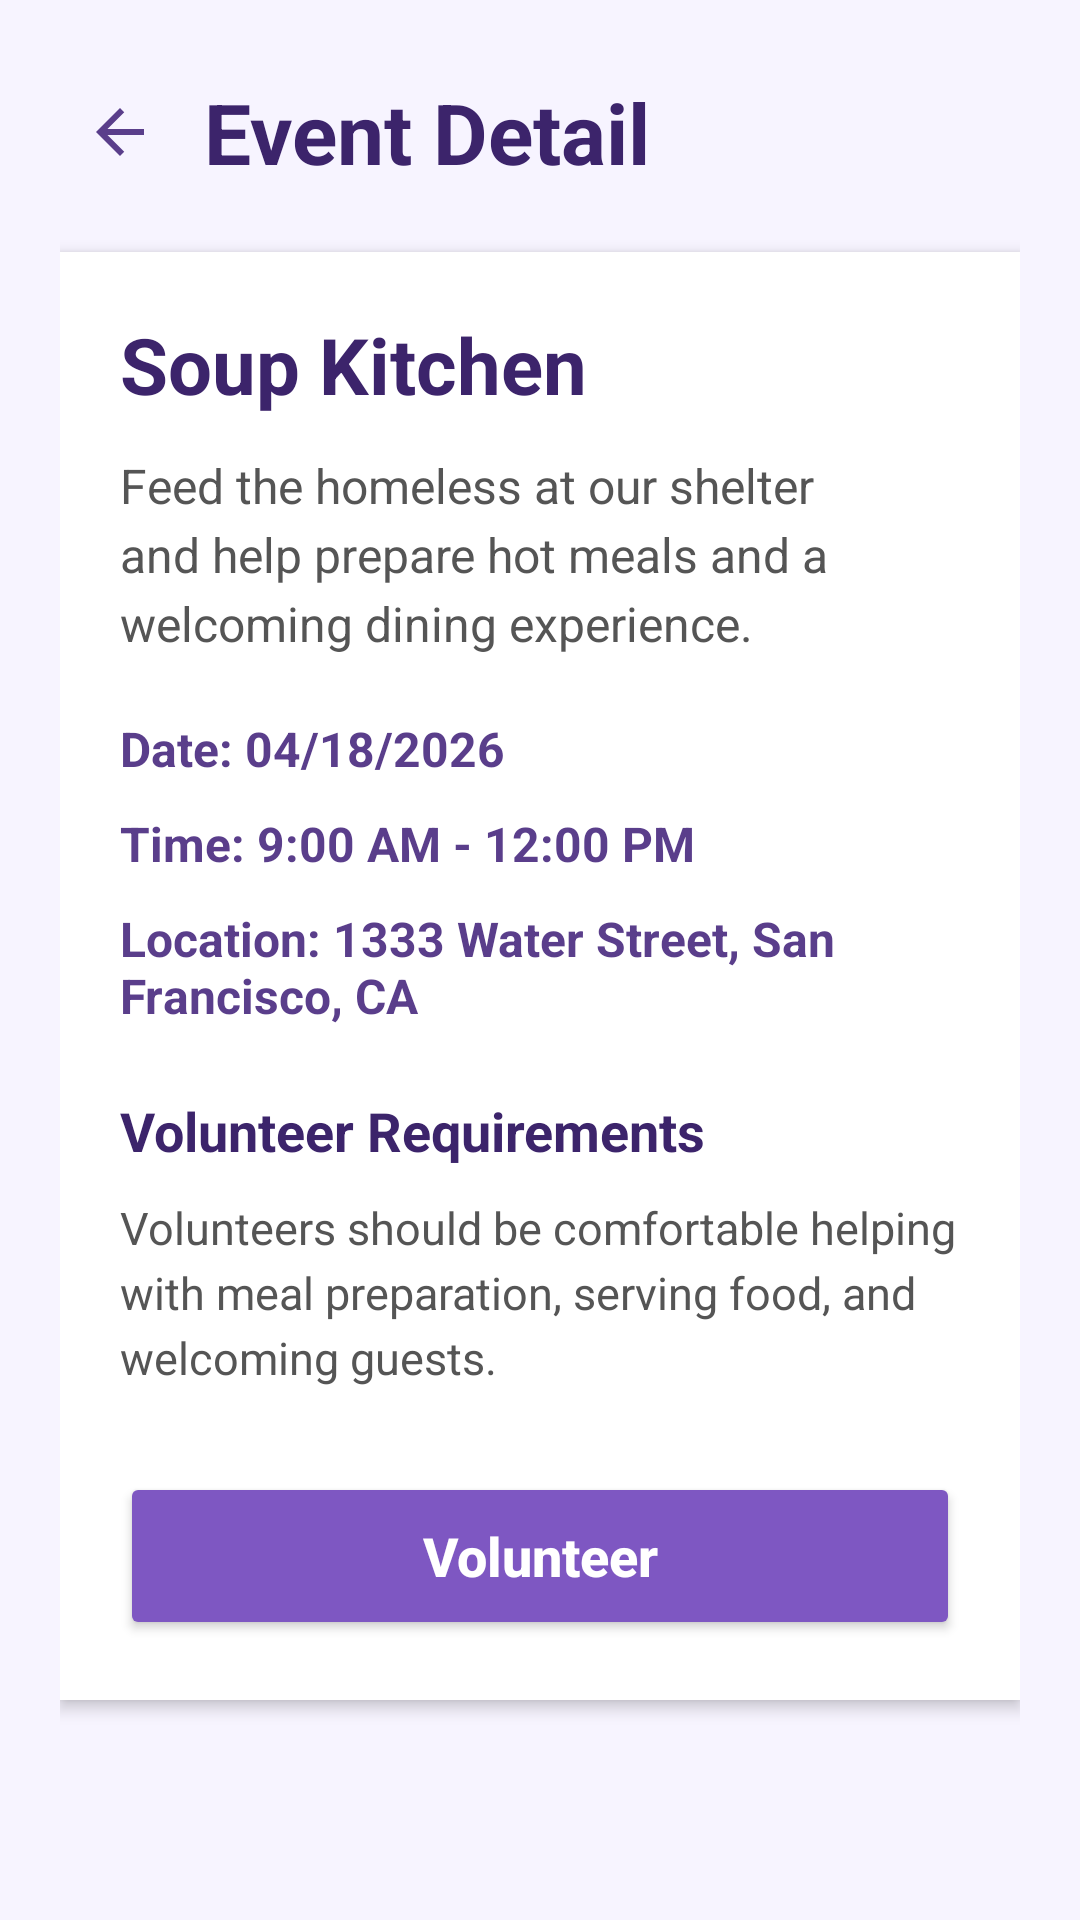

Android layout source for this screen:
<!-- AndroidManifest.xml: application theme Theme.ServeToday -->
<!-- res/layout/activity_event_detail.xml -->
<?xml version="1.0" encoding="utf-8"?>
<androidx.constraintlayout.widget.ConstraintLayout xmlns:android="http://schemas.android.com/apk/res/android"
    xmlns:app="http://schemas.android.com/apk/res-auto"
    xmlns:tools="http://schemas.android.com/tools"
    android:id="@+id/eventDetailRoot"
    android:layout_width="match_parent"
    android:layout_height="match_parent"
    android:background="#F7F4FF"
    tools:context=".EventDetailActivity">

    <ScrollView
        android:layout_width="0dp"
        android:layout_height="0dp"
        android:fillViewport="true"
        app:layout_constraintBottom_toBottomOf="parent"
        app:layout_constraintEnd_toEndOf="parent"
        app:layout_constraintStart_toStartOf="parent"
        app:layout_constraintTop_toTopOf="parent">

        <LinearLayout
            android:layout_width="match_parent"
            android:layout_height="wrap_content"
            android:orientation="vertical"
            android:paddingStart="20dp"
            android:paddingTop="24dp"
            android:paddingEnd="20dp"
            android:paddingBottom="24dp">

            <LinearLayout
                android:layout_width="match_parent"
                android:layout_height="wrap_content"
                android:gravity="center_vertical"
                android:orientation="horizontal">

                <ImageButton
                    android:id="@+id/buttonBackDetail"
                    android:layout_width="40dp"
                    android:layout_height="40dp"
                    android:layout_marginEnd="8dp"
                    android:background="@android:color/transparent"
                    android:contentDescription="Back"
                    android:padding="6dp"
                    android:src="@drawable/ic_arrow_back"
                    app:tint="#5A3E8B" />

                <TextView
                    android:id="@+id/textDetailHeader"
                    android:layout_width="wrap_content"
                    android:layout_height="wrap_content"
                    android:text="Event Detail"
                    android:textColor="#3C246B"
                    android:textSize="28sp"
                    android:textStyle="bold" />
            </LinearLayout>

            <LinearLayout
                android:layout_width="match_parent"
                android:layout_height="wrap_content"
                android:layout_marginTop="20dp"
                android:background="#FFFFFF"
                android:elevation="3dp"
                android:orientation="vertical"
                android:padding="20dp">

                <TextView
                    android:id="@+id/textEventTitle"
                    android:layout_width="match_parent"
                    android:layout_height="wrap_content"
                    android:text="Soup Kitchen"
                    android:textColor="#3C246B"
                    android:textSize="26sp"
                    android:textStyle="bold" />

                <TextView
                    android:id="@+id/textEventDescription"
                    android:layout_width="match_parent"
                    android:layout_height="wrap_content"
                    android:layout_marginTop="12dp"
                    android:lineSpacingExtra="4dp"
                    android:text="Feed the homeless at our shelter and help prepare hot meals and a welcoming dining experience."
                    android:textColor="#555555"
                    android:textSize="16sp" />

                <TextView
                    android:id="@+id/textEventDate"
                    android:layout_width="match_parent"
                    android:layout_height="wrap_content"
                    android:layout_marginTop="20dp"
                    android:text="Date: 04/18/2026"
                    android:textColor="#5A3E8B"
                    android:textSize="16sp"
                    android:textStyle="bold" />

                <TextView
                    android:id="@+id/textEventTime"
                    android:layout_width="match_parent"
                    android:layout_height="wrap_content"
                    android:layout_marginTop="10dp"
                    android:text="Time: 9:00 AM - 12:00 PM"
                    android:textColor="#5A3E8B"
                    android:textSize="16sp"
                    android:textStyle="bold" />

                <TextView
                    android:id="@+id/textEventLocation"
                    android:layout_width="match_parent"
                    android:layout_height="wrap_content"
                    android:layout_marginTop="10dp"
                    android:text="Location: 1333 Water Street, San Francisco, CA"
                    android:textColor="#5A3E8B"
                    android:textSize="16sp"
                    android:textStyle="bold" />

                <TextView
                    android:layout_width="match_parent"
                    android:layout_height="wrap_content"
                    android:layout_marginTop="22dp"
                    android:text="Volunteer Requirements"
                    android:textColor="#3C246B"
                    android:textSize="18sp"
                    android:textStyle="bold" />

                <TextView
                    android:id="@+id/textEventRequirements"
                    android:layout_width="match_parent"
                    android:layout_height="wrap_content"
                    android:layout_marginTop="10dp"
                    android:lineSpacingExtra="4dp"
                    android:text="Volunteers should be comfortable helping with meal preparation, serving food, and welcoming guests."
                    android:textColor="#555555"
                    android:textSize="15sp" />

                <Button
                    android:id="@+id/buttonVolunteer"
                    android:layout_width="match_parent"
                    android:layout_height="56dp"
                    android:layout_marginTop="28dp"
                    android:backgroundTint="#7E57C2"
                    android:text="Volunteer"
                    android:textAllCaps="false"
                    android:textColor="#FFFFFF"
                    android:textSize="18sp"
                    android:textStyle="bold" />

            </LinearLayout>

        </LinearLayout>
    </ScrollView>

</androidx.constraintlayout.widget.ConstraintLayout>
<!-- resources referenced by this layout -->
<resources>
  <!-- drawable ic_arrow_back (drawable) -->
  <vector xmlns:android="http://schemas.android.com/apk/res/android"
      android:width="24dp"
      android:height="24dp"
      android:viewportWidth="24"
      android:viewportHeight="24">
      <path
          android:fillColor="#5A3E8B"
          android:pathData="M20,11H7.83l5.59,-5.59L12,4l-8,8 8,8 1.41,-1.41L7.83,13H20z" />
  </vector>
  <style name="Theme.ServeToday" parent="Base.Theme.ServeToday" />
  <style name="Base.Theme.ServeToday" parent="Theme.Material3.DayNight.NoActionBar">
          
          
      </style>
</resources>
